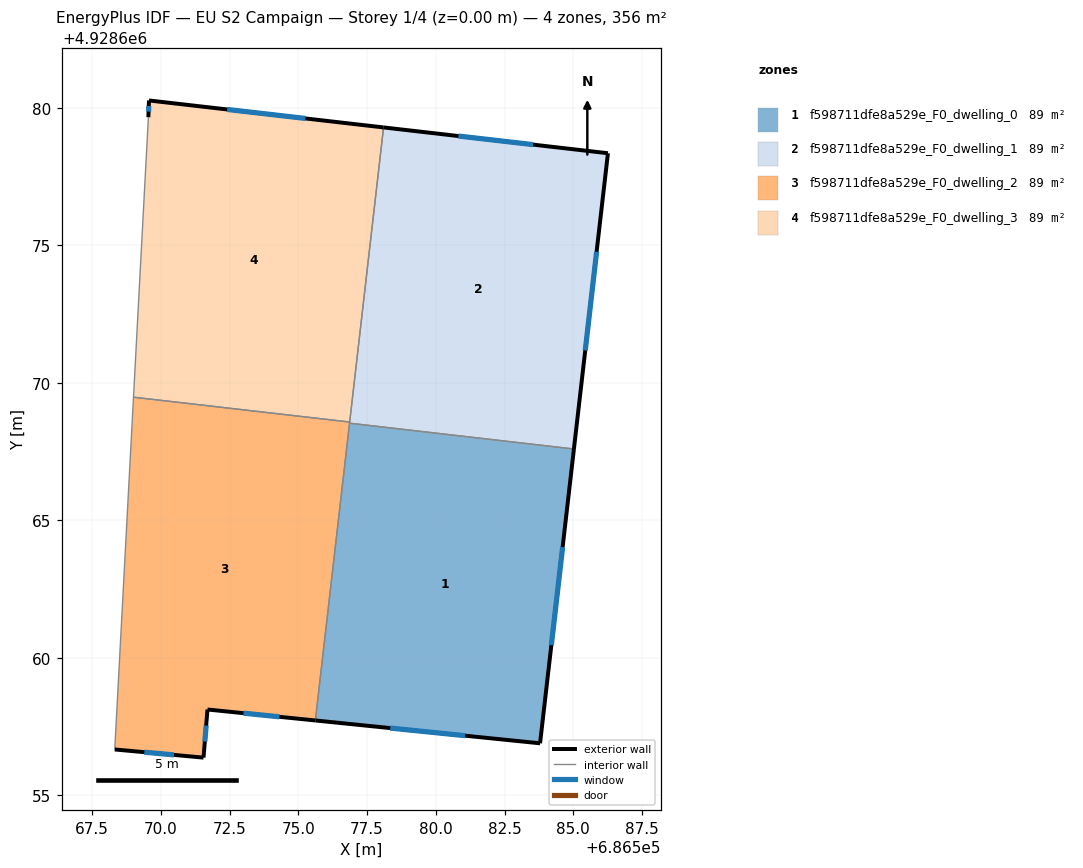
=== STOREY PLAN SPEC (per zone: floor XY polygon, exterior-wall plan segments, windows/doors) ===
zone 1: f598711dfe8a529e_F0_dwelling_0  (89.0 m²)
  floor: (686585.02, 4928667.59) (686583.79, 4928656.89) (686575.62, 4928657.72) (686576.86, 4928668.53)
  exterior wall: (686583.79, 4928656.89) – (686585.02, 4928667.59)  [10.8 m]
    window: (686584.20, 4928660.45) – (686584.61, 4928664.03)  [3.6 m²]
  exterior wall: (686575.62, 4928657.72) – (686583.79, 4928656.89)  [8.2 m]
    window: (686578.34, 4928657.44) – (686581.07, 4928657.16)  [2.7 m²]
  interior walls: 2
zone 2: f598711dfe8a529e_F0_dwelling_1  (89.0 m²)
  floor: (686586.26, 4928678.36) (686585.02, 4928667.59) (686576.86, 4928668.53) (686578.10, 4928679.29)
  exterior wall: (686586.26, 4928678.36) – (686578.10, 4928679.29)  [8.2 m]
    window: (686583.54, 4928678.67) – (686580.82, 4928678.98)  [2.7 m²]
  exterior wall: (686585.02, 4928667.59) – (686586.26, 4928678.36)  [10.8 m]
    window: (686585.44, 4928671.18) – (686585.85, 4928674.77)  [3.6 m²]
  interior walls: 3
zone 3: f598711dfe8a529e_F0_dwelling_2  (89.0 m²)
  floor: (686576.87, 4928668.58) (686575.62, 4928657.72) (686571.69, 4928658.12) (686571.55, 4928656.37) (686568.32, 4928656.66) (686569.00, 4928669.48)
  exterior wall: (686568.32, 4928656.66) – (686571.55, 4928656.37)  [3.2 m]
    window: (686569.39, 4928656.56) – (686570.47, 4928656.46)  [1.1 m²]
  exterior wall: (686571.69, 4928658.12) – (686575.62, 4928657.72)  [3.9 m]
    window: (686573.00, 4928657.98) – (686574.31, 4928657.85)  [1.3 m²]
  exterior wall: (686571.55, 4928656.37) – (686571.69, 4928658.12)  [1.8 m]
    window: (686571.60, 4928656.95) – (686571.64, 4928657.53)  [0.6 m²]
  interior walls: 4
zone 4: f598711dfe8a529e_F0_dwelling_3  (89.0 m²)
  floor: (686578.10, 4928679.29) (686576.87, 4928668.58) (686569.00, 4928669.48) (686569.54, 4928679.67) (686569.56, 4928680.28)
  exterior wall: (686569.56, 4928680.28) – (686569.54, 4928679.67)  [0.6 m]
    window: (686569.56, 4928680.07) – (686569.55, 4928679.87)  [0.2 m²]
  exterior wall: (686578.10, 4928679.29) – (686569.56, 4928680.28)  [8.6 m]
    window: (686575.25, 4928679.62) – (686572.41, 4928679.95)  [2.9 m²]
  interior walls: 3

=== DERIVED (storey summary) ===
Building: EU S2 Campaign
Storey: 1 of 4  (floor level z = 0.00 m)
Storey gross floor area: 356.0 m²
Zones on this storey: 4
  - f598711dfe8a529e_F0_dwelling_0: floor 89.0 m²; exterior wall 19.0 m (57.0 m²); 2 window(s) 6.3 m²; WWR 11.1%
  - f598711dfe8a529e_F0_dwelling_1: floor 89.0 m²; exterior wall 19.0 m (57.1 m²); 2 window(s) 6.4 m²; WWR 11.1%
  - f598711dfe8a529e_F0_dwelling_2: floor 89.0 m²; exterior wall 8.9 m (26.8 m²); 3 window(s) 3.0 m²; WWR 11.1%
  - f598711dfe8a529e_F0_dwelling_3: floor 89.0 m²; exterior wall 9.2 m (27.6 m²); 2 window(s) 3.1 m²; WWR 11.1%
Zone adjacency (shared interzone walls):
  - f598711dfe8a529e_F0_dwelling_0 ↔ f598711dfe8a529e_F0_dwelling_1
  - f598711dfe8a529e_F0_dwelling_0 ↔ f598711dfe8a529e_F0_dwelling_2
  - f598711dfe8a529e_F0_dwelling_1 ↔ f598711dfe8a529e_F0_dwelling_2
  - f598711dfe8a529e_F0_dwelling_1 ↔ f598711dfe8a529e_F0_dwelling_3
  - f598711dfe8a529e_F0_dwelling_2 ↔ f598711dfe8a529e_F0_dwelling_3